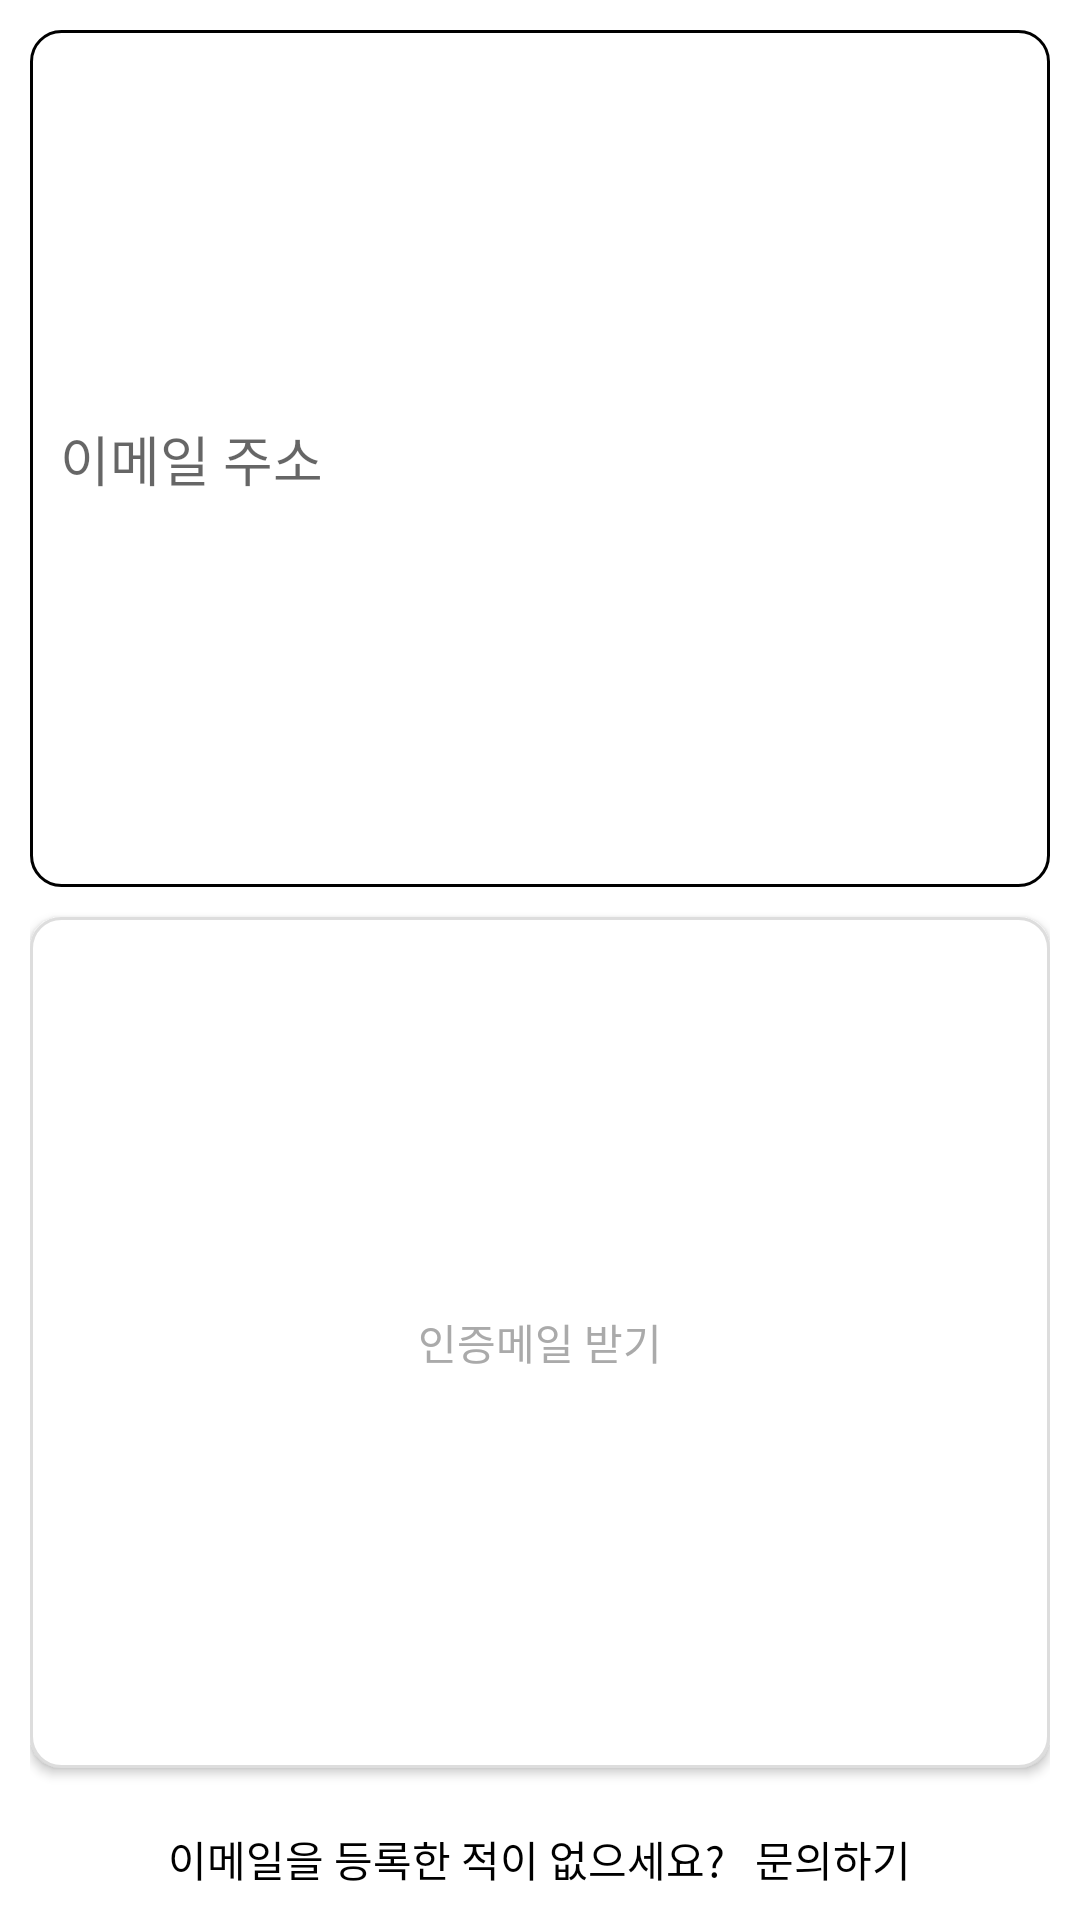

Produce the Android XML layout that renders to this screen, including the resource entries it uses.
<!-- AndroidManifest.xml: application theme Theme.CloneMarket -->
<!-- res/layout/activity_login_email.xml -->
<?xml version="1.0" encoding="utf-8"?>
<LinearLayout xmlns:android="http://schemas.android.com/apk/res/android"
    android:layout_width="match_parent"
    android:layout_height="wrap_content"
    android:orientation="vertical"
    android:padding="10dp">


    <EditText
        android:id="@+id/editTextPhone2"
        android:layout_width="match_parent"
        android:layout_height="50dp"
        android:layout_weight="1"
        android:ems="10"
        android:inputType="textEmailAddress"
        android:layout_marginBottom="10dp"
        android:background="@drawable/input_box"
        android:hint="이메일 주소"
        android:padding="10dp"/>

    <android.widget.Button
        android:id="@+id/button2"
        android:layout_width="match_parent"
        android:layout_height="wrap_content"
        android:layout_weight="1"
        android:textColor="#aaa"
        android:text="인증메일 받기"
        android:background="@drawable/btn_1"/>

    <LinearLayout
        android:layout_width="match_parent"
        android:layout_height="wrap_content"
        android:orientation="horizontal"
        android:gravity="center_horizontal">

        <TextView
            android:id="@+id/textView2"
            android:layout_width="wrap_content"
            android:layout_height="wrap_content"
            android:layout_marginTop="20dp"
            android:textColor="@color/black"
            android:text="이메일을 등록한 적이 없으세요?"/>

        <TextView
            android:id="@+id/textView3"
            android:layout_width="wrap_content"
            android:layout_height="wrap_content"
            android:layout_marginTop="20dp"
            android:layout_marginLeft="10dp"
            android:textColor="@color/black"
            android:text="문의하기" />

    </LinearLayout>

</LinearLayout>
<!-- resources referenced by this layout -->
<resources>
  <!-- drawable btn_1 (drawable) -->
  <?xml version="1.0" encoding="utf-8"?>
  <shape
      xmlns:android="http://schemas.android.com/apk/res/android"
      android:shape="rectangle">
  
      <solid android:color="#fff" />
      <stroke android:color="#ddd" android:width="1dp" />
      <corners android:radius="10dp" />
  
  </shape>
  <!-- drawable input_box (drawable) -->
  <?xml version="1.0" encoding="utf-8"?>
  <shape
      xmlns:android="http://schemas.android.com/apk/res/android"
      android:shape="rectangle">
  
      <solid android:color="#fff" />
      <stroke android:color="#000" android:width="1dp" />
      <corners android:radius="10dp" />
  
  </shape>
  <style name="Theme.CloneMarket" parent="Theme.MaterialComponents.DayNight.DarkActionBar">
          
          <item name="colorPrimary">@color/purple_200</item>
          <item name="colorPrimaryVariant">@color/white</item>
          <item name="colorOnPrimary">@color/white</item>
          
          <item name="colorSecondary">@color/teal_200</item>
          <item name="colorSecondaryVariant">@color/teal_700</item>
          <item name="colorOnSecondary">@color/black</item>
          
          <item name="android:statusBarColor" tools:targetApi="l">?attr/colorPrimaryVariant</item>
          <item name="android:windowLightStatusBar" tools:targetApi="m">true</item>
          
  
  
      </style>
  <!-- not gathered from this repository: default colours our renderer supplied (Android Studio template values) -->
  <color name="purple_200">#FFBB86FC</color>
  <color name="teal_200">#FF03DAC5</color>
  <color name="teal_700">#FF018786</color>
  <color name="black">#FF000000</color>
  <color name="white">#FFFFFFFF</color>
</resources>
